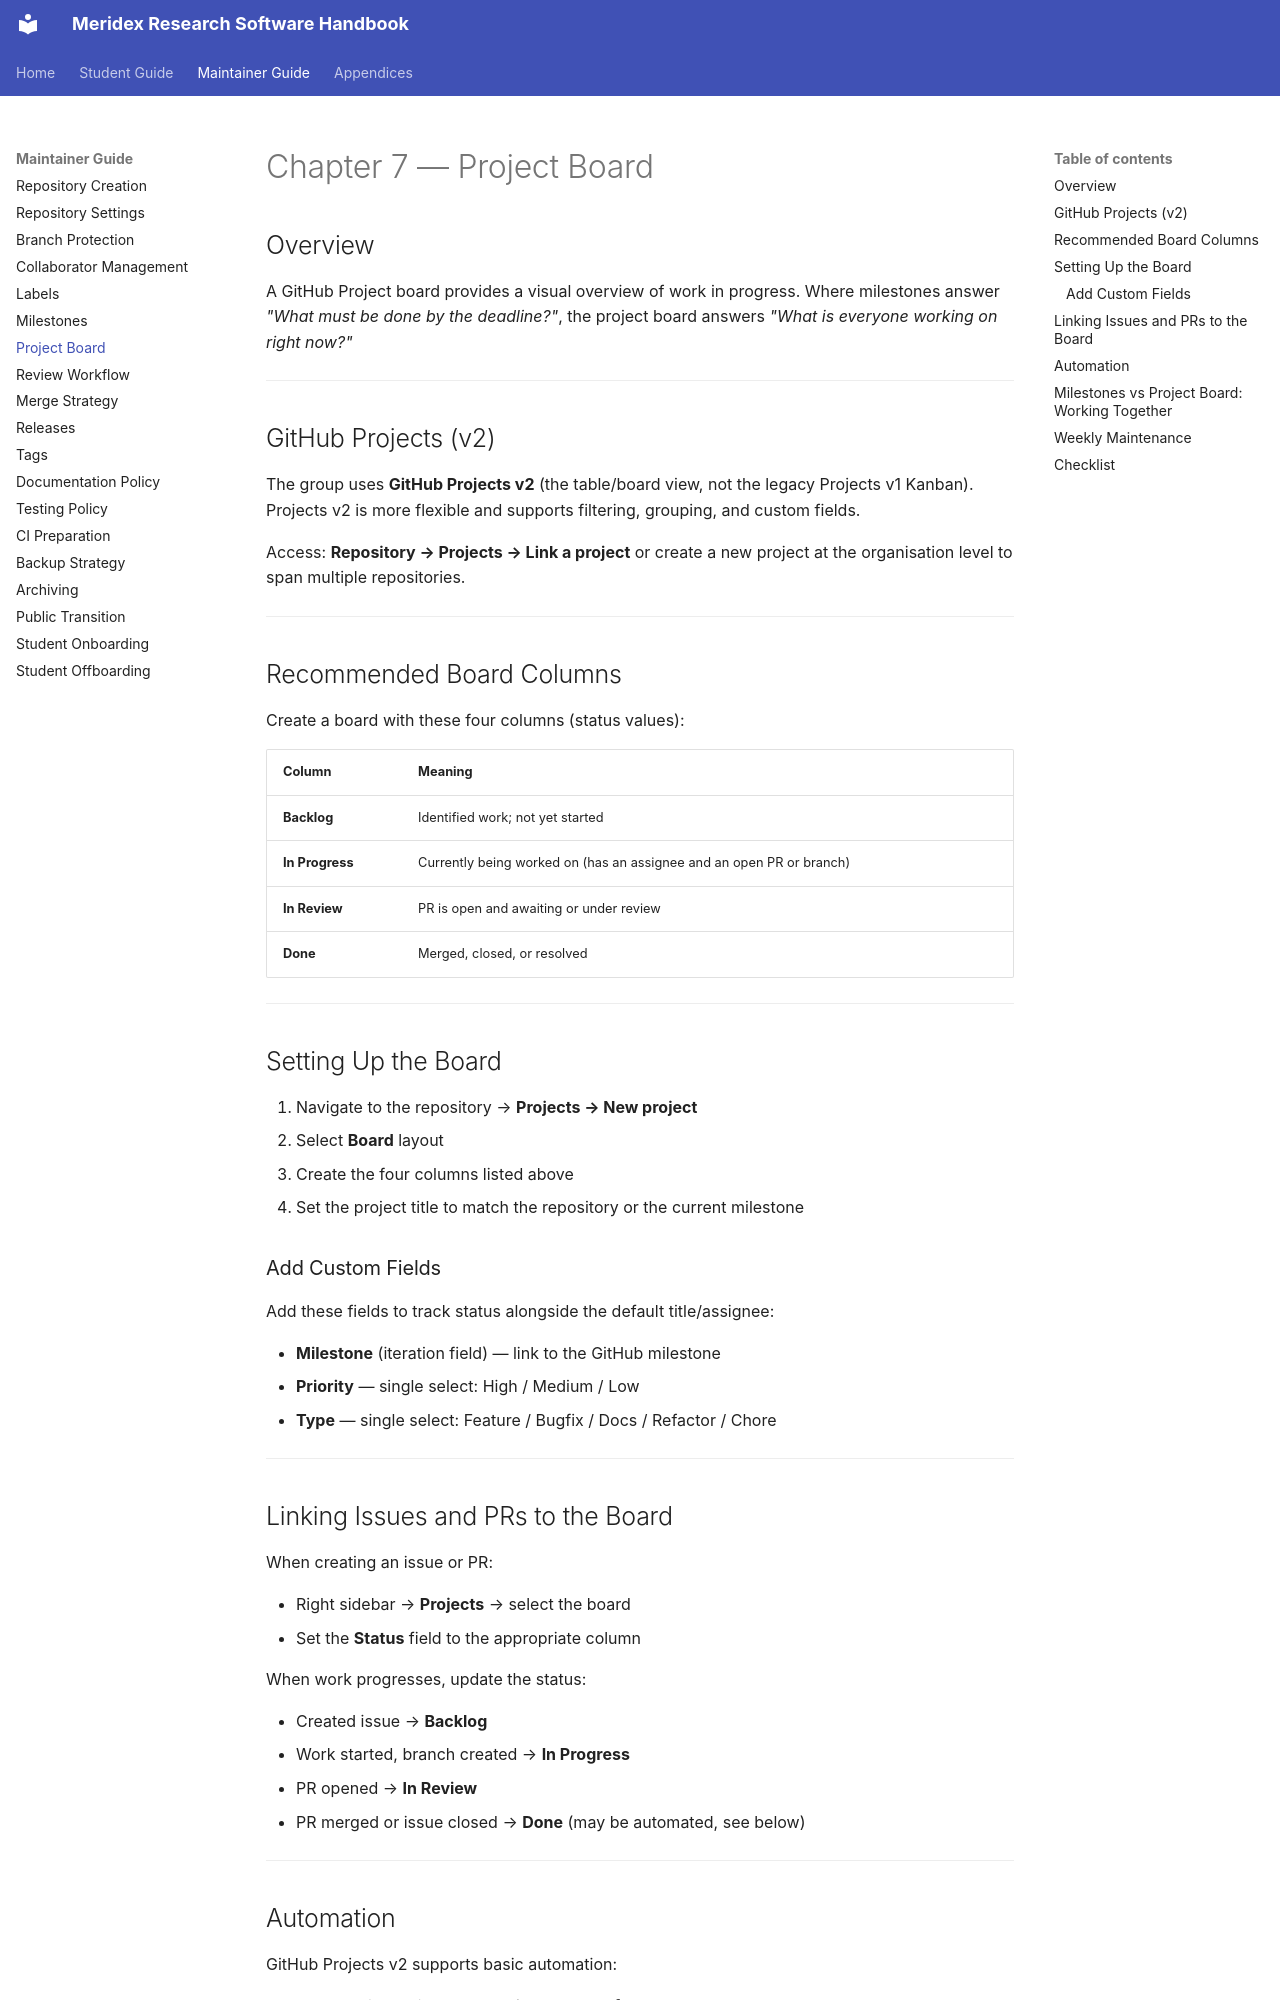

repository: Meridex/CodingHandbook · page: maintainer/07-project-board/index.html · generator: mkdocs

# Chapter 7 — Project Board

## Overview

A GitHub Project board provides a visual overview of work in progress.
Where milestones answer *"What must be done by the deadline?"*, the project board
answers *"What is everyone working on right now?"*

---

## GitHub Projects (v2)

The group uses **GitHub Projects v2** (the table/board view, not the legacy
Projects v1 Kanban). Projects v2 is more flexible and supports filtering, grouping,
and custom fields.

Access: **Repository → Projects → Link a project** or create a new project
at the organisation level to span multiple repositories.

---

## Recommended Board Columns

Create a board with these four columns (status values):

| Column | Meaning |
|--------|---------|
| **Backlog** | Identified work; not yet started |
| **In Progress** | Currently being worked on (has an assignee and an open PR or branch) |
| **In Review** | PR is open and awaiting or under review |
| **Done** | Merged, closed, or resolved |

---

## Setting Up the Board

1. Navigate to the repository → **Projects → New project**
2. Select **Board** layout
3. Create the four columns listed above
4. Set the project title to match the repository or the current milestone

### Add Custom Fields

Add these fields to track status alongside the default title/assignee:

- **Milestone** (iteration field) — link to the GitHub milestone
- **Priority** — single select: High / Medium / Low
- **Type** — single select: Feature / Bugfix / Docs / Refactor / Chore

---

## Linking Issues and PRs to the Board

When creating an issue or PR:

- Right sidebar → **Projects** → select the board
- Set the **Status** field to the appropriate column

When work progresses, update the status:

- Created issue → **Backlog**
- Work started, branch created → **In Progress**
- PR opened → **In Review**
- PR merged or issue closed → **Done** (may be automated, see below)

---
